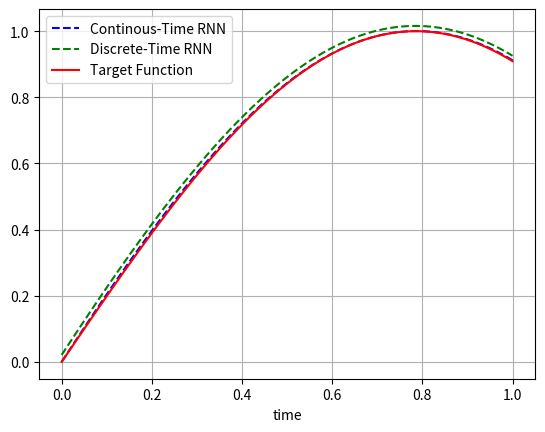

This chart was generated by the following Python code:
import numpy as np
from scipy.integrate import odeint
import matplotlib.pyplot as plt


def model1_np(y,t, alpha, V, W):

    u=1

    # Differential equation
    # dydt = -alpha*y + np.dot(W, np.tanh(y + np.dot(V,u)))
    # dydt = np.dot(W, np.tanh(y + np.dot(V,u)))
    dydt = -alpha*y + np.tanh( np.dot(W,y) + np.dot(V,u) )
    # dydt = np.dot(W, np.tanh(y)) + np.dot(V, u)

    return dydt


# function that returns dy/dt
def model1(y_list,t, alpha, V, W):

    # Convert list to 2D numpy array
    y = np.array([[element] for element in y_list])

    dydt = model1_np(y,t, alpha, V, W)

    return [element[0] for element in dydt]

def model2(y,t):

    u=1
    dy1dt = y[1]
    dy2dt = t*y[1] + np.sin(y[0]) + u

    return [dy1dt, dy2dt]


# Number of neurons
N = 5

# Alpha
alpha = 0.01

# Time vector
t = np.linspace(0,1,100)

# Solve ODE for target function
#y_target_function = odeint(model2, [0,0], t)
#y1_target_function = y_target_function[:,0]
y1_target_function = np.sin(2*t)

# Convert 1D array to a column vector.
y1_target_function = y1_target_function[:, np.newaxis]

k = 0

difference_min = np.inf

min_value = -1.0
max_value = 1.0

# Initialize weight matrizes
V = np.random.uniform(min_value, max_value, (N, 1))
W = np.random.uniform(min_value, max_value, (N, N))
T = np.random.uniform(min_value, max_value, (N, 1))

# Solve ODE for neural network
while True:

    # Weight matrizes
    V_new = np.array(V, copy=True)
    W_new = np.array(W, copy=True)
    T_new = np.array(T, copy=True)

    # Randomly update any index
    m = np.random.randint(N+N+N*N)
    if m < N:
        V_new[np.random.randint(V_new.shape[0]), np.random.randint(V_new.shape[1])] = np.random.uniform(min_value, max_value)
    elif m < 2*N:
        T_new[np.random.randint(T_new.shape[0]), np.random.randint(T_new.shape[1])] = np.random.uniform(min_value, max_value)
    else:
        W_new[np.random.randint(W_new.shape[0]), np.random.randint(W_new.shape[1])] = np.random.uniform(min_value, max_value)

    # Solve ODE
    y_neural_network = odeint(model1, [0]*N, t, args=(alpha, V_new, W_new))

    # Calculate outputs o
    o = np.dot(y_neural_network, T_new)

    difference = np.sum(np.abs(o-y1_target_function))
    print(difference)

    k=k+1

    if difference < difference_min:
        V = V_new
        W = W_new
        T = T_new
        difference_min = difference
        print(difference)

    if difference < 0.3:
        break

print(V)
print(W)
print(T)
print(k)
print(difference)

# Anfangswerte
y = np.zeros(N)
y = y[:, np.newaxis]

o_discrete = []
# Calculate discrete Time steps
delta_t = t[1] - t[0]
for t_i in t:
    dy = model1_np(y, t_i, alpha, V, W)

    y = y + delta_t*dy

    o_i = np.dot(y.T, T)

    o_discrete.append(o_i[0][0])

# Plot results
plt.plot(t,o,'b--')
plt.plot(t,o_discrete,'g--')
plt.plot(t,y1_target_function,'r-')
plt.xlabel('time')
plt.legend(['Continous-Time RNN', 'Discrete-Time RNN', 'Target Function'])
plt.grid()
plt.show()

print("finished")
